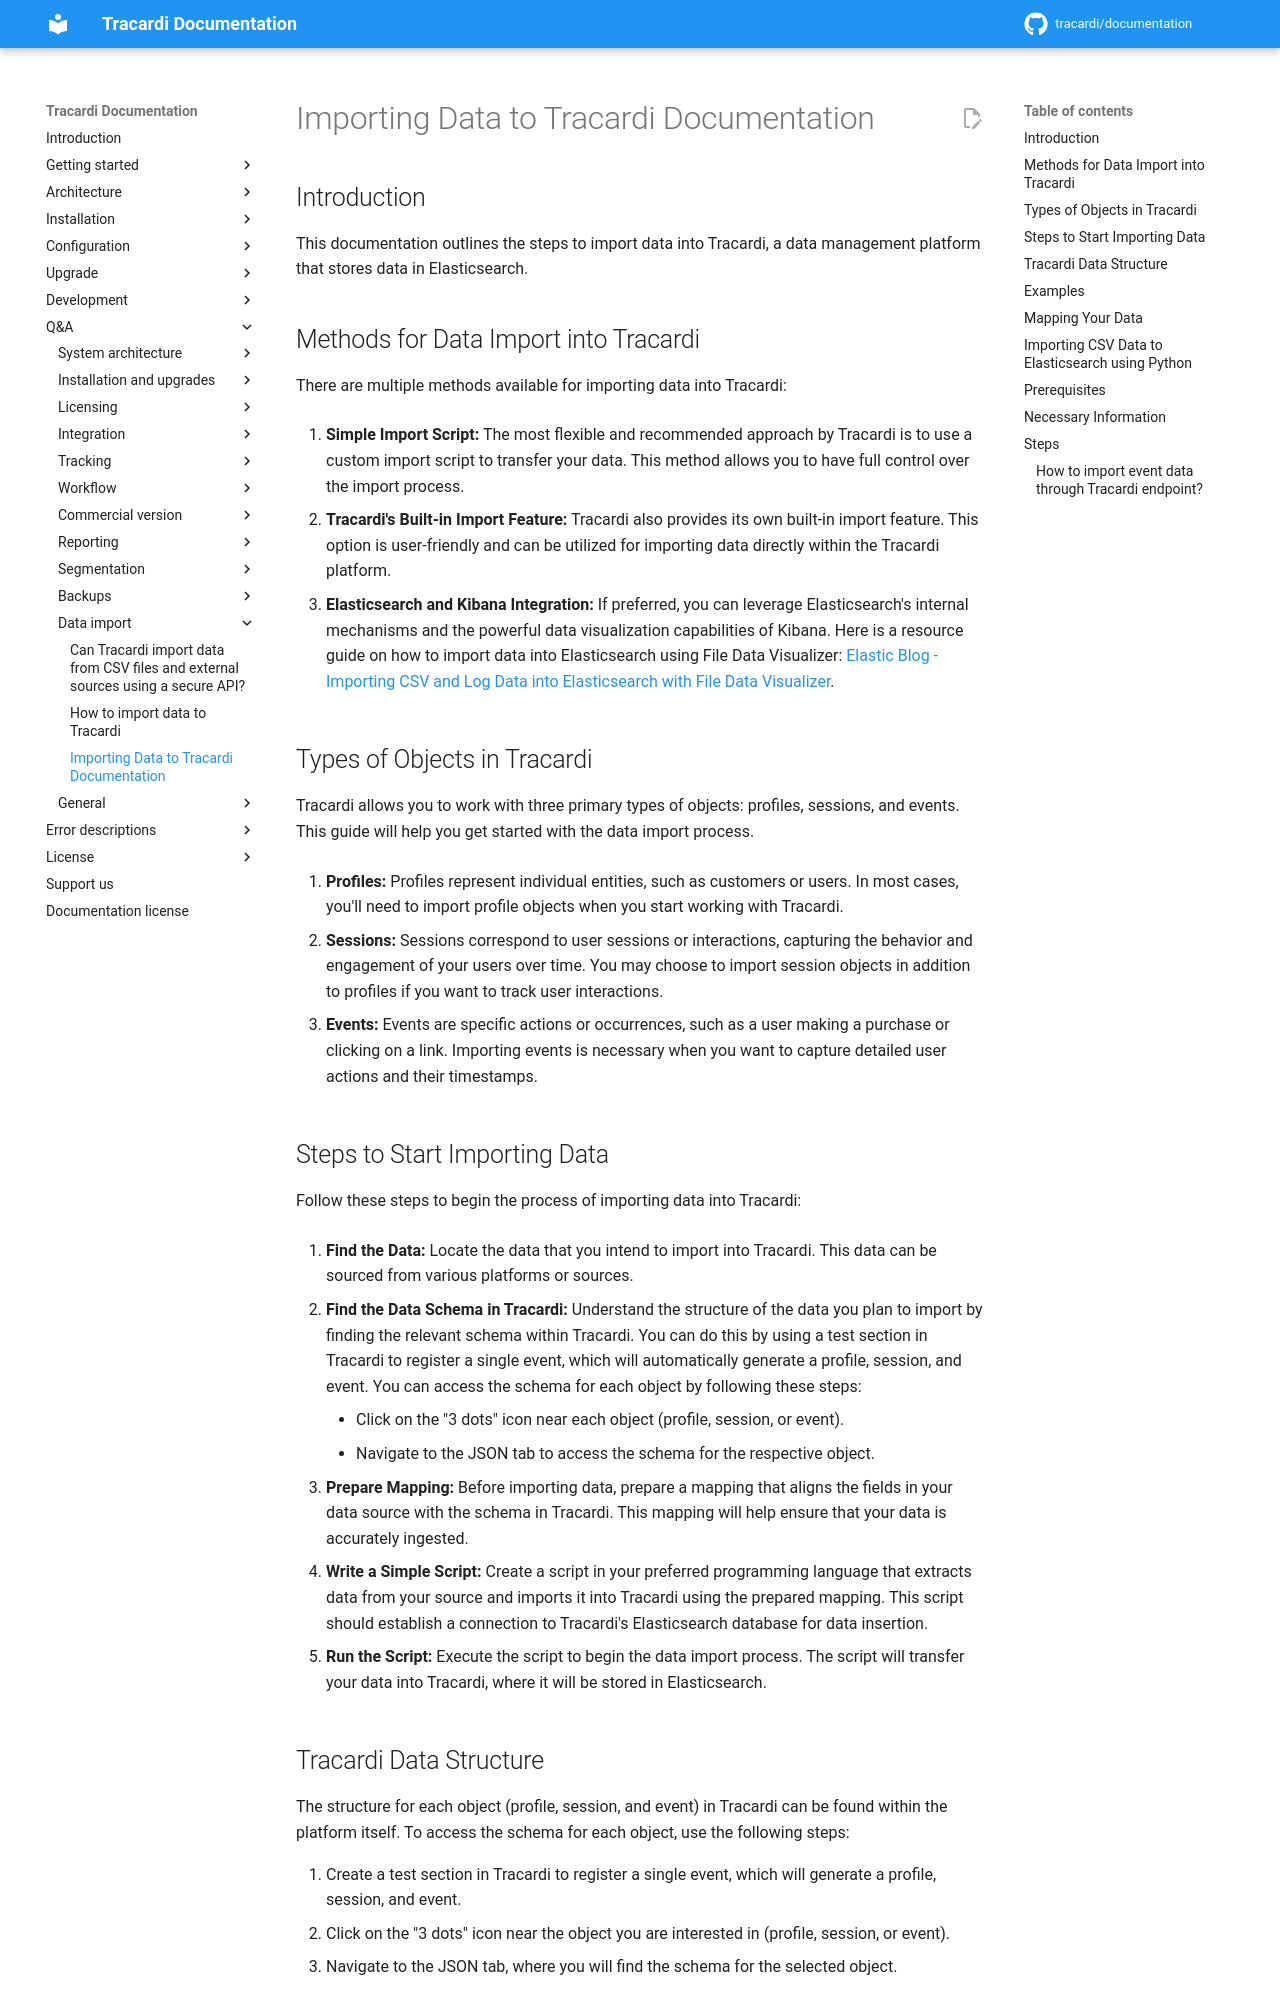

repository: Tracardi/documentation · page: 1.1.x/qa/how_to_import_data_with_python/index.html · generator: mkdocs

# Importing Data to Tracardi Documentation

## Introduction

This documentation outlines the steps to import data into Tracardi, a data management platform that stores data in
Elasticsearch. 

## Methods for Data Import into Tracardi

There are multiple methods available for importing data into Tracardi:

1. **Simple Import Script:** The most flexible and recommended approach by Tracardi is to use a custom import script to
   transfer your data. This method allows you to have full control over the import process.

2. **Tracardi's Built-in Import Feature:** Tracardi also provides its own built-in import feature. This option is
   user-friendly and can be utilized for importing data directly within the Tracardi platform.

3. **Elasticsearch and Kibana Integration:** If preferred, you can leverage Elasticsearch's internal mechanisms and the
   powerful data visualization capabilities of Kibana. Here is a resource guide on how to import data into Elasticsearch
   using File Data
   Visualizer: [Elastic Blog - Importing CSV and Log Data into Elasticsearch with File Data Visualizer](https://www.elastic.co/blog/importing-csv-and-log-data-into-elasticsearch-with-file-data-visualizer).

## Types of Objects in Tracardi

Tracardi allows you to work with three primary types of objects: profiles, sessions, and events. This
guide will help you get started with the data import process.

1. **Profiles:** Profiles represent individual entities, such as customers or users. In most cases, you'll need to
   import profile objects when you start working with Tracardi.

2. **Sessions:** Sessions correspond to user sessions or interactions, capturing the behavior and engagement of your
   users over time. You may choose to import session objects in addition to profiles if you want to track user
   interactions.

3. **Events:** Events are specific actions or occurrences, such as a user making a purchase or clicking on a link.
   Importing events is necessary when you want to capture detailed user actions and their timestamps.
